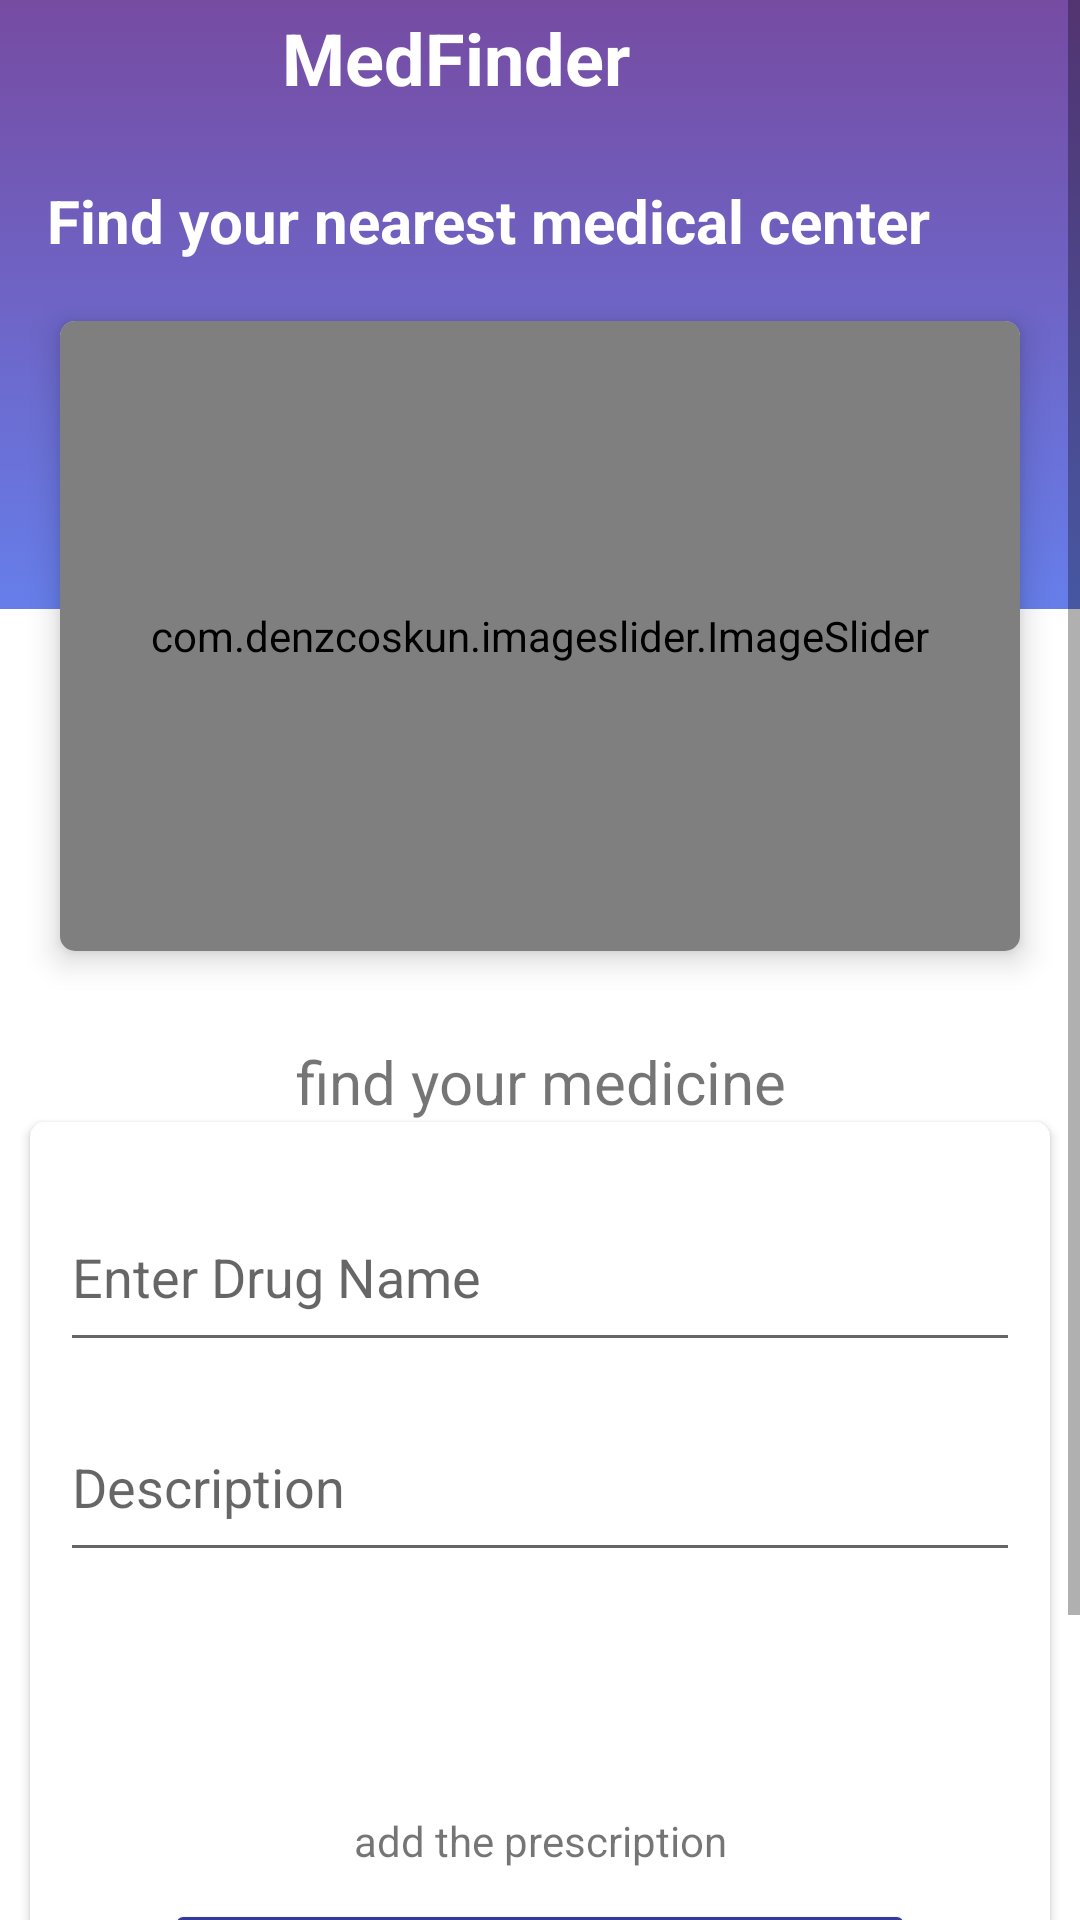

Here is an Android app screen rendered from its layout file. Give the layout XML and the strings, colors and styles it references.
<!-- AndroidManifest.xml: application theme Theme.MedFinder -->
<!-- res/layout/fragment_home.xml -->
<?xml version="1.0" encoding="utf-8"?>
<androidx.constraintlayout.widget.ConstraintLayout
    xmlns:android="http://schemas.android.com/apk/res/android"
    xmlns:app="http://schemas.android.com/apk/res-auto"
    xmlns:tools="http://schemas.android.com/tools"
    android:layout_width="match_parent"
    android:layout_height="wrap_content"
    tools:context=".ui.home.HomeFragment">

    <ScrollView
        android:layout_width="match_parent"
        android:layout_height="wrap_content"
        app:layout_constraintBottom_toBottomOf="parent"
        app:layout_constraintEnd_toEndOf="parent"
        app:layout_constraintStart_toStartOf="parent"
        app:layout_constraintTop_toTopOf="parent"
        >

        <androidx.constraintlayout.widget.ConstraintLayout
            android:layout_width="match_parent"
            android:layout_height="match_parent"
            >

            <View
                android:id="@+id/view"
                android:layout_width="match_parent"
                android:layout_height="203dp"
                android:background="@drawable/gradient_background"
                app:layout_constraintEnd_toEndOf="parent"
                app:layout_constraintStart_toStartOf="parent"
                app:layout_constraintTop_toTopOf="parent" />

            











            <TextView
                android:id="@+id/title1"
                android:layout_width="wrap_content"
                android:layout_height="31dp"
                android:layout_marginStart="150dp"
                android:layout_marginEnd="150dp"
                android:text="@string/title"
                android:textColor="@color/white"
                android:textSize="24sp"
                android:textStyle="bold"
                app:layout_constraintBottom_toBottomOf="parent"
                app:layout_constraintEnd_toEndOf="parent"
                app:layout_constraintHorizontal_bias="1.0"
                app:layout_constraintStart_toStartOf="parent"
                app:layout_constraintTop_toTopOf="parent"
                app:layout_constraintVertical_bias="0.004" />

            <TextView
                android:id="@+id/find_near_drug"
                android:layout_width="wrap_content"
                android:layout_height="wrap_content"
                android:layout_marginStart="50dp"
                android:layout_marginTop="60dp"
                android:layout_marginEnd="50dp"
                android:layout_marginBottom="20dp"
                android:gravity="center"
                android:onClick="serch"
                android:text="@string/title1"
                android:textColor="@color/white"
                android:textSize="20sp"
                android:textStyle="bold"
                app:layout_constraintBottom_toTopOf="@+id/card"
                app:layout_constraintEnd_toEndOf="parent"
                app:layout_constraintHorizontal_bias="1.0"
                app:layout_constraintStart_toStartOf="parent"
                app:layout_constraintTop_toTopOf="parent"
                app:layout_constraintVertical_bias="0.0" />

            <androidx.cardview.widget.CardView
                android:id="@+id/card"
                android:layout_width="match_parent"
                android:layout_height="wrap_content"
                app:layout_constraintTop_toBottomOf="@+id/find_near_drug"
                app:cardElevation="6dp"
                app:cardCornerRadius="5dp"
                android:layout_margin="20dp"
                >

                <com.denzcoskun.imageslider.ImageSlider
                    android:id="@+id/image_slider"
                    android:layout_width="match_parent"
                    android:layout_height="210dp"
                    app:iss_auto_cycle="true"
                    app:iss_period="2500"
                    app:iss_delay="8"

                    />

            </androidx.cardview.widget.CardView>




            <TextView
                android:id="@+id/textView9"
                android:layout_width="match_parent"
                android:layout_height="wrap_content"
                android:layout_margin="30dp"
                android:gravity="center"
                android:text="@string/find"
                android:textSize="20sp"
                app:layout_constraintBottom_toTopOf="@+id/drag_add"
                app:layout_constraintEnd_toEndOf="parent"
                app:layout_constraintHorizontal_bias="0.036"
                app:layout_constraintStart_toStartOf="parent"
                app:layout_constraintTop_toBottomOf="@+id/card"
                app:layout_constraintVertical_bias="0.555" />

            <androidx.cardview.widget.CardView
                android:id="@+id/drag_add"
                android:layout_width="340dp"
                android:layout_height="wrap_content"
                android:layout_gravity="center"
                app:cardCornerRadius="5dp"
                app:layout_constraintEnd_toEndOf="parent"
                app:layout_constraintStart_toStartOf="parent"
                app:layout_constraintTop_toBottomOf="@+id/textView9">

                <LinearLayout
                    android:layout_width="match_parent"
                    android:layout_height="wrap_content"
                    android:orientation="vertical"
                    android:padding="10dp">

                    <EditText
                        android:id="@+id/adddrgname"
                        android:layout_width="match_parent"
                        android:layout_height="60dp"
                        android:layout_marginTop="10dp"
                        android:ems="10"
                        android:hint="@string/getname"
                        android:inputType="textPersonName" />

                    <EditText
                        android:id="@+id/adddrgDesc"
                        android:layout_width="match_parent"
                        android:layout_height="60dp"
                        android:layout_marginTop="10dp"
                        android:ems="10"
                        android:hint="@string/description"
                        android:inputType="textPersonName" />

                    <ImageView
                        android:id="@+id/adImage"
                        android:layout_width="match_parent"
                        android:layout_height="60dp"
                        android:layout_marginTop="10dp"
                        app:srcCompat="@drawable/baseline_image_24" />

                    <TextView
                        android:id="@+id/addimagehint"
                        android:layout_width="match_parent"
                        android:layout_height="wrap_content"
                        android:layout_marginTop="10dp"
                        android:gravity="center"
                        android:text="@string/prescription" />

                    <Button
                        android:id="@+id/adddrgtopharmacy"
                        android:layout_width="250dp"
                        android:layout_height="wrap_content"
                        android:layout_gravity="center"
                        android:layout_marginTop="10dp"
                        android:layout_weight="1"
                        android:backgroundTint="@color/blue4"
                        android:text="@string/add"
                        app:cornerRadius="20dp" />
                </LinearLayout>

            </androidx.cardview.widget.CardView>

            <androidx.cardview.widget.CardView
                android:id="@+id/drag_edit"
                android:layout_width="340dp"
                android:layout_height="wrap_content"
                android:layout_gravity="center"
                app:cardCornerRadius="5dp"
                android:layout_marginTop="20dp"
                android:layout_marginBottom="20dp"
                app:layout_constraintEnd_toEndOf="parent"
                app:layout_constraintStart_toStartOf="parent"
                app:layout_constraintTop_toBottomOf="@id/drag_add"
                >

                <RelativeLayout
                    android:layout_width="match_parent"
                    android:layout_height="wrap_content"
                    tools:layout_editor_absoluteX="-5dp"
                    tools:layout_editor_absoluteY="47dp"
                    android:layout_marginBottom="50dp"
                    app:layout_constraintTop_toBottomOf="@id/drag_add">

                    <androidx.recyclerview.widget.RecyclerView
                        android:id="@+id/drag_finder"
                        android:layout_width="match_parent"
                        android:layout_height="wrap_content"

                        app:layoutManager="androidx.recyclerview.widget.LinearLayoutManager"
                        app:layout_constraintBottom_toBottomOf="parent"
                        app:layout_constraintEnd_toEndOf="parent"
                        app:layout_constraintStart_toStartOf="parent"

                        tools:listitem="@layout/medicinlayout">

                    </androidx.recyclerview.widget.RecyclerView>

                </RelativeLayout>



            </androidx.cardview.widget.CardView>


        </androidx.constraintlayout.widget.ConstraintLayout>


    </ScrollView>
</androidx.constraintlayout.widget.ConstraintLayout>
<!-- res/layout/medicinlayout.xml (included above) -->
<?xml version="1.0" encoding="utf-8"?>
<androidx.cardview.widget.CardView
    xmlns:tools="http://schemas.android.com/tools"
    xmlns:app="http://schemas.android.com/apk/res-auto"
    xmlns:android="http://schemas.android.com/apk/res/android"
    android:layout_height="wrap_content"
    android:layout_width="match_parent"
    android:layout_marginTop="20dp"
    android:clickable="true"
    android:focusable="true">

    <LinearLayout
        android:layout_width="match_parent"
        android:layout_height="wrap_content"
        android:orientation="vertical"
        android:padding="10dp">

        <TextView
            android:id="@+id/edtdre"
            android:layout_width="match_parent"
            android:layout_height="30dp"
            android:layout_marginTop="10dp"
            android:ems="10"
            android:gravity="left"

            android:text="Drug name"
            android:textSize="20dp"
            android:textStyle="bold" />
        <TextView
            android:id="@+id/edtdrgnme"
            android:layout_width="match_parent"
            android:layout_height="30dp"
            android:ems="10"
            android:textSize="20dp"
            android:text="Drug name"
            android:layout_marginTop="10dp"
            android:gravity="center"/>

        <TextView
            android:id="@+id/edtdrgDe"
            android:layout_width="match_parent"
            android:layout_height="30dp"
            android:layout_marginTop="10dp"
            android:ems="10"
            android:text="Drug Drescription"
            android:textSize="20dp"
            android:textStyle="bold" />
        <TextView
            android:id="@+id/edtdrgDesc"
            android:layout_width="match_parent"
            android:layout_height="30dp"
            android:ems="10"
            android:textSize="20dp"
            android:text="Drug Drescription"
            android:layout_marginTop="10dp"
            android:gravity="center"/>

        <ImageView
            android:id="@+id/adImage"
            android:layout_width="match_parent"
            android:layout_height="wrap_content"
            android:layout_marginTop="10dp"
            app:srcCompat="@drawable/baseline_image_24" />

        <LinearLayout
            android:layout_width="match_parent"
            android:layout_height="match_parent"
            android:orientation="horizontal">

            <Button
                android:id="@+id/editdrugrequest"
                android:layout_width="wrap_content"
                android:layout_height="wrap_content"
                android:layout_gravity="center"
                android:layout_marginTop="10dp"
                android:layout_marginBottom="10dp"
                android:text="edit drug"
                android:layout_weight="1"
                android:backgroundTint="@color/blue4"
                app:cornerRadius="20dp"
                />

            <Button
                android:id="@+id/delete"
                android:layout_width="wrap_content"
                android:layout_height="wrap_content"
                android:layout_gravity="center"
                android:layout_marginTop="10dp"
                android:layout_marginBottom="10dp"
                android:text="delete drug"
                android:layout_weight="1"
                android:backgroundTint="@color/blue4"
                app:cornerRadius="20dp"
                />


        </LinearLayout>
    </LinearLayout>
</androidx.cardview.widget.CardView>
<!-- resources referenced by this layout -->
<resources>
  <color name="blue4">#353999</color>
  <color name="white">#FFFFFFFF</color>
  <!-- drawable gradient_background (drawable) -->
  <?xml version="1.0" encoding="utf-8"?>
  <selector xmlns:android="http://schemas.android.com/apk/res/android">
  
      <item>
          <shape>
              <gradient
                  android:angle="90"
                  android:startColor="#667eea"
                  android:endColor="#764ba2"
                  android:type="linear"/>
          </shape>
      </item>
  </selector>
  <!-- drawable medicine_delivery_trends: jpg bitmap (drawable, 89065 bytes) -->
  <string name="add">ADD</string>
  <string name="description">Description</string>
  <string name="find">find your medicine</string>
  <string name="getname">Enter Drug Name</string>
  <string name="prescription">add the  prescription</string>
  <string name="title">MedFinder</string>
  <string name="title1">Find your nearest medical center</string>
  <style name="Theme.MedFinder" parent="Theme.MaterialComponents.DayNight.DarkActionBar">
          
          <item name="colorPrimary">@color/blue1</item>
          <item name="colorPrimaryVariant">@color/blue2</item>
  
          
          <item name="colorSecondary">@color/blue4</item>
          <item name="colorSecondaryVariant">@color/blue5</item>
          <item name="colorOnSecondary">@color/black</item>
  
          
          <item name="android:statusBarColor">@color/statusbar</item>
          
      </style>
  <color name="blue1">#4B4FAF</color>
  <color name="blue2">#4547A4</color>
  <color name="blue5">#323696</color>
  <color name="black">#FF000000</color>
  <color name="statusbar">#4345A6</color>
</resources>
